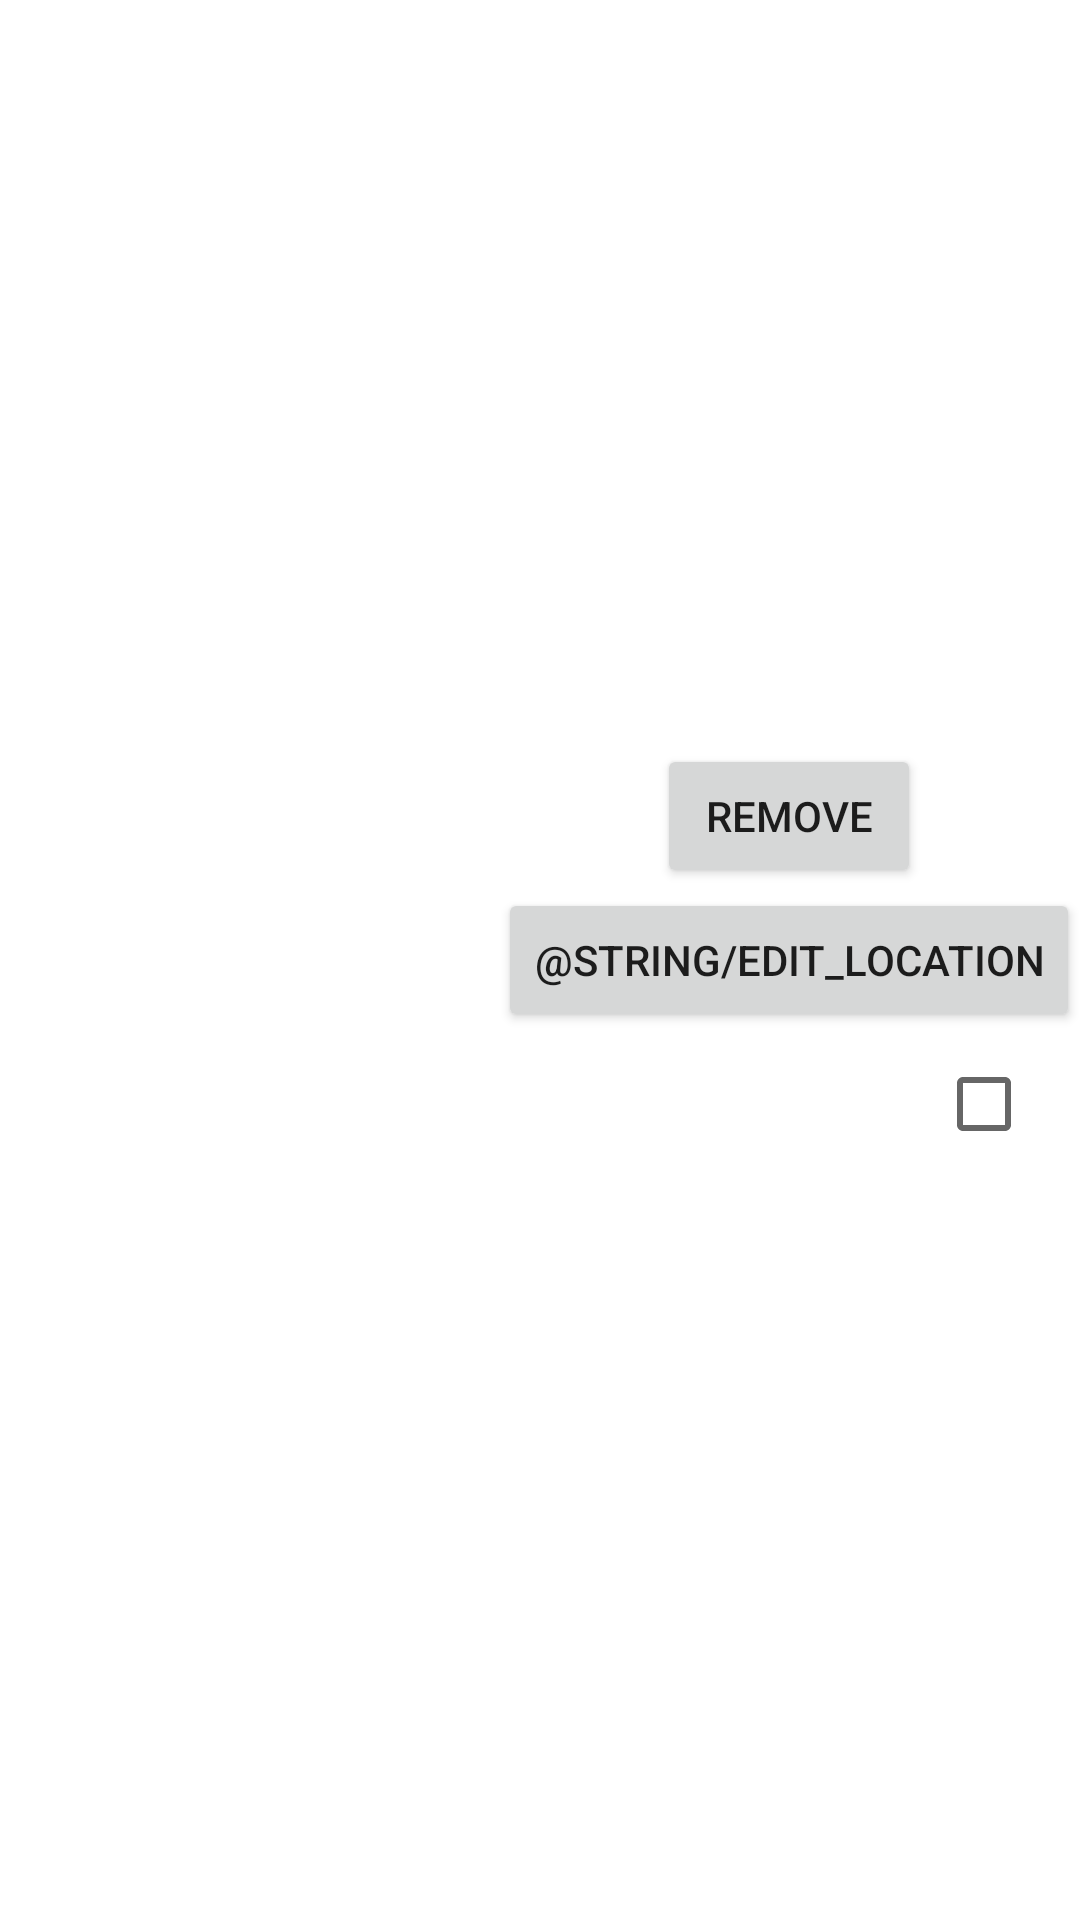

Android layout source for this screen:
<!-- AndroidManifest.xml: application theme AppTheme -->
<!-- res/layout/custom_location.xml -->
<?xml version="1.0" encoding="utf-8"?>
<androidx.constraintlayout.widget.ConstraintLayout xmlns:android="http://schemas.android.com/apk/res/android"
    xmlns:app="http://schemas.android.com/apk/res-auto"
    android:layout_width="match_parent"
    android:layout_height="wrap_content">

    <TextView
        android:id="@+id/nameTextView"
        android:layout_width="wrap_content"
        android:layout_height="wrap_content"
        app:layout_constraintStart_toStartOf="parent"
        app:layout_constraintTop_toTopOf="parent" />

    <TextView
        android:id="@+id/urlTextView"
        android:layout_width="wrap_content"
        android:layout_height="wrap_content"
        app:layout_constraintStart_toStartOf="parent"
        app:layout_constraintTop_toBottomOf="@+id/nameTextView" />

    <TextView
        android:id="@+id/rentalCostPerPersonTextView"
        android:layout_width="wrap_content"
        android:layout_height="wrap_content"
        app:layout_constraintStart_toStartOf="parent"
        app:layout_constraintTop_toBottomOf="@+id/urlTextView" />

    <TextView
        android:id="@+id/rentalCostOverallTextView"
        android:layout_width="wrap_content"
        android:layout_height="wrap_content"
        app:layout_constraintStart_toStartOf="parent"
        app:layout_constraintTop_toBottomOf="@+id/rentalCostPerPersonTextView" />

    <TextView
        android:id="@+id/routeLengthTextView"
        android:layout_width="wrap_content"
        android:layout_height="wrap_content"
        app:layout_constraintStart_toStartOf="parent"
        app:layout_constraintTop_toBottomOf="@+id/rentalCostOverallTextView" />

    <Button
        android:id="@+id/editButton"
        android:layout_width="wrap_content"
        android:layout_height="wrap_content"
        android:text="@string/edit_location"
        app:layout_constraintBottom_toBottomOf="parent"
        app:layout_constraintEnd_toEndOf="parent"
        app:layout_constraintTop_toTopOf="parent" />

    <Button
        android:id="@+id/removeButton"
        android:layout_width="wrap_content"
        android:layout_height="wrap_content"
        android:text="@string/remove"
        app:layout_constraintBottom_toTopOf="@+id/editButton"
        app:layout_constraintEnd_toEndOf="@+id/editButton"
        app:layout_constraintStart_toStartOf="@+id/editButton" />

    <CheckBox
        android:id="@+id/voteCheckBox"
        android:layout_width="wrap_content"
        android:layout_height="wrap_content"
        app:layout_constraintEnd_toEndOf="parent"
        app:layout_constraintTop_toBottomOf="@+id/editButton" />

    <TextView
        android:id="@+id/voteCountTextView"
        android:layout_width="wrap_content"
        android:layout_height="wrap_content"
        app:layout_constraintBottom_toBottomOf="@+id/voteCheckBox"
        app:layout_constraintStart_toStartOf="@+id/editButton"
        app:layout_constraintTop_toTopOf="@+id/voteCheckBox" />
</androidx.constraintlayout.widget.ConstraintLayout>
<!-- resources referenced by this layout -->
<resources>
  <string name="remove">Remove</string>
  <style name="AppTheme" parent="Theme.MaterialComponents.DayNight.DarkActionBar">
          
          <item name="colorPrimary">@color/colorPrimary</item>
          <item name="colorPrimaryVariant">@color/colorPrimaryDark</item>
          <item name="colorSecondary">@color/colorSecondary</item>
          <item name="colorSecondaryVariant">@color/colorSecondaryDark</item>
          <item name="colorOnPrimary">@color/primaryTextColor</item>
          <item name="colorOnSecondary">@color/secondaryTextColor</item>
      </style>
  <color name="colorPrimary">#8bc34a</color>
  <color name="colorPrimaryDark">#5a9216</color>
  <color name="colorSecondary">#bcaaa4</color>
  <color name="colorSecondaryDark">#8c7b75</color>
  <color name="primaryTextColor">#212121</color>
  <color name="secondaryTextColor">#3c3c3c</color>
</resources>
